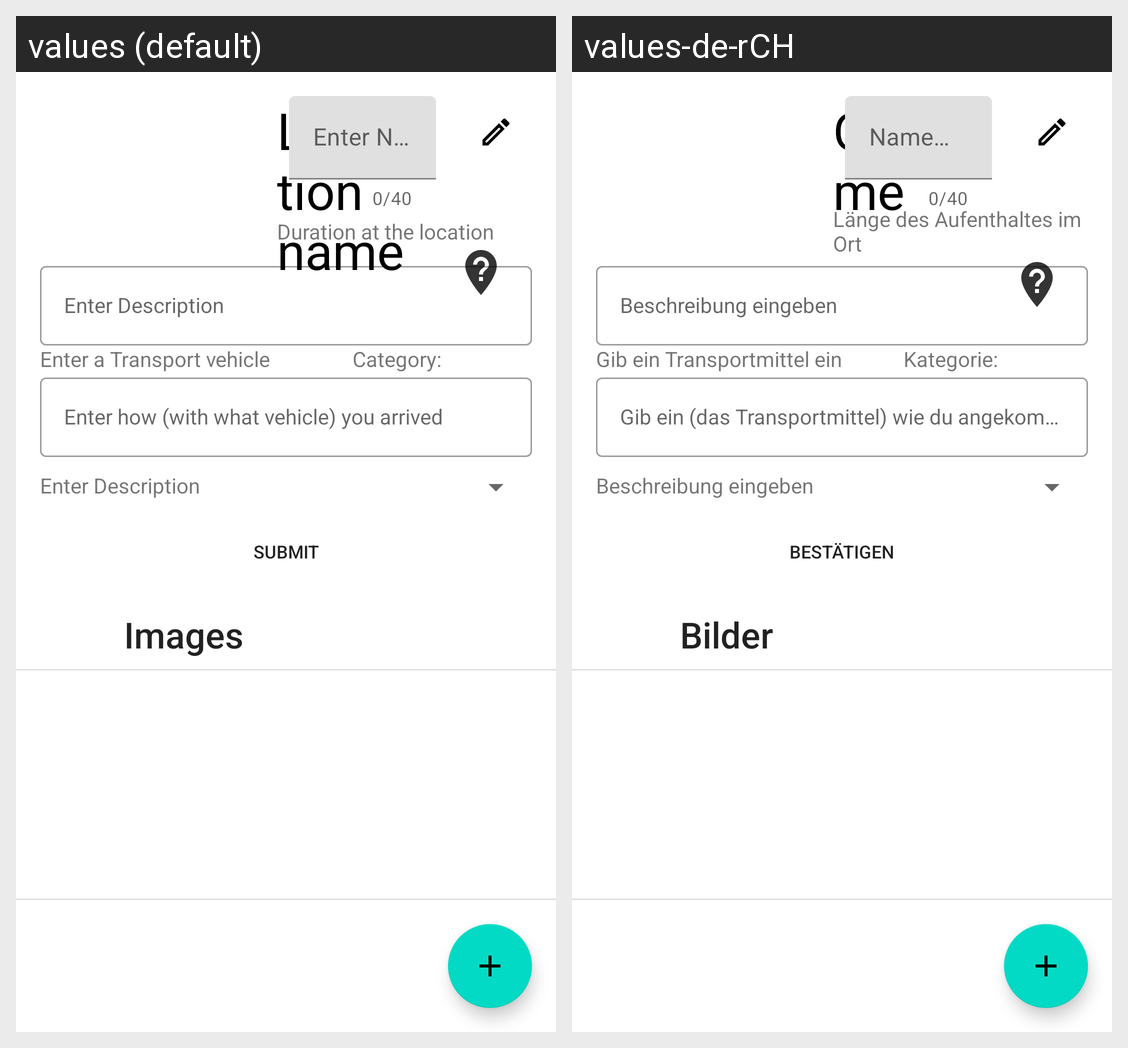

The Android screen above is rendered under two locales of the same app. Produce the string resources it draws, with the default and per-locale values.
Android screen res/layout/activity_location_details.xml rendered under 2 locales, left to right: values (default), values-de-rCH. Device: Nexus 5 (rendered at 1080×1920; each locale shown at half size, 540×960, under a caption strip naming it); theme Theme.SwiftTravel.
Strings drawn on this screen, with the default value and each locale's value (text and hints the layout hard-codes, and strings that could not be matched under every locale, appear in the picture but are not listed):

location_name
  values: Location name
  values-de-rCH: Ortsname

description_hint
  values: Enter Description
  values-de-rCH: Beschreibung eingeben

transport
  values: Enter a Transport vehicle
  values-de-rCH: Gib ein Transportmittel ein

location_duration
  values: Duration at the location
  values-de-rCH: Länge des Aufenthaltes im Ort

submit
  values: Submit
  values-de-rCH: Bestätigen

category
  values: Category:
  values-de-rCH: Kategorie:

name_hint
  values: Enter Name
  values-de-rCH: Name eingeben

transport_hint
  values: Enter how (with what vehicle) you arrived
  values-de-rCH: Gib ein (das Transportmittel) wie du angekommen bist

images
  values: Images
  values-de-rCH: Bilder
